Labelled photos from "Dataset", an image-classification folder in mfsatya/PlantSeedlings-Classification. The possible labels are: black-grass, charlock, small-flowered cranesbill, sugar beet, cleavers, common chickweed, common wheat, fat hen, loose silky-bent, maize, scentless mayweed, shepherds purse.

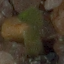
Label: common wheat

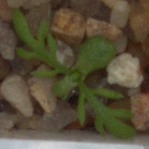
Label: scentless mayweed

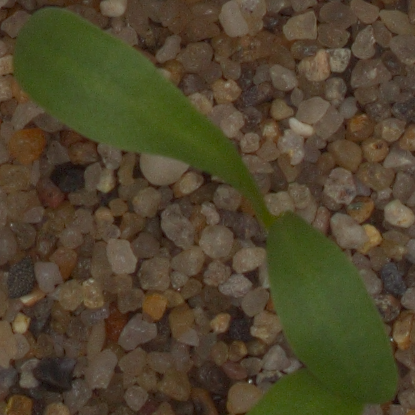
Label: sugar beet

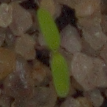
Label: fat hen

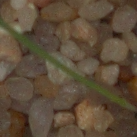
Label: black-grass

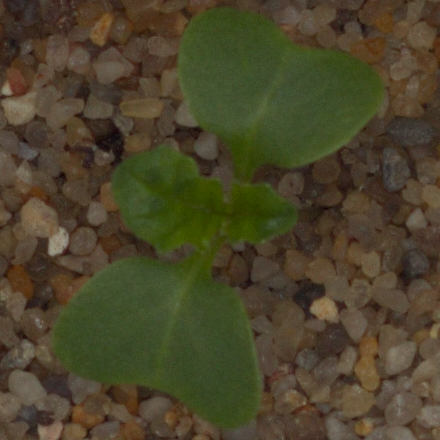
Label: charlock
